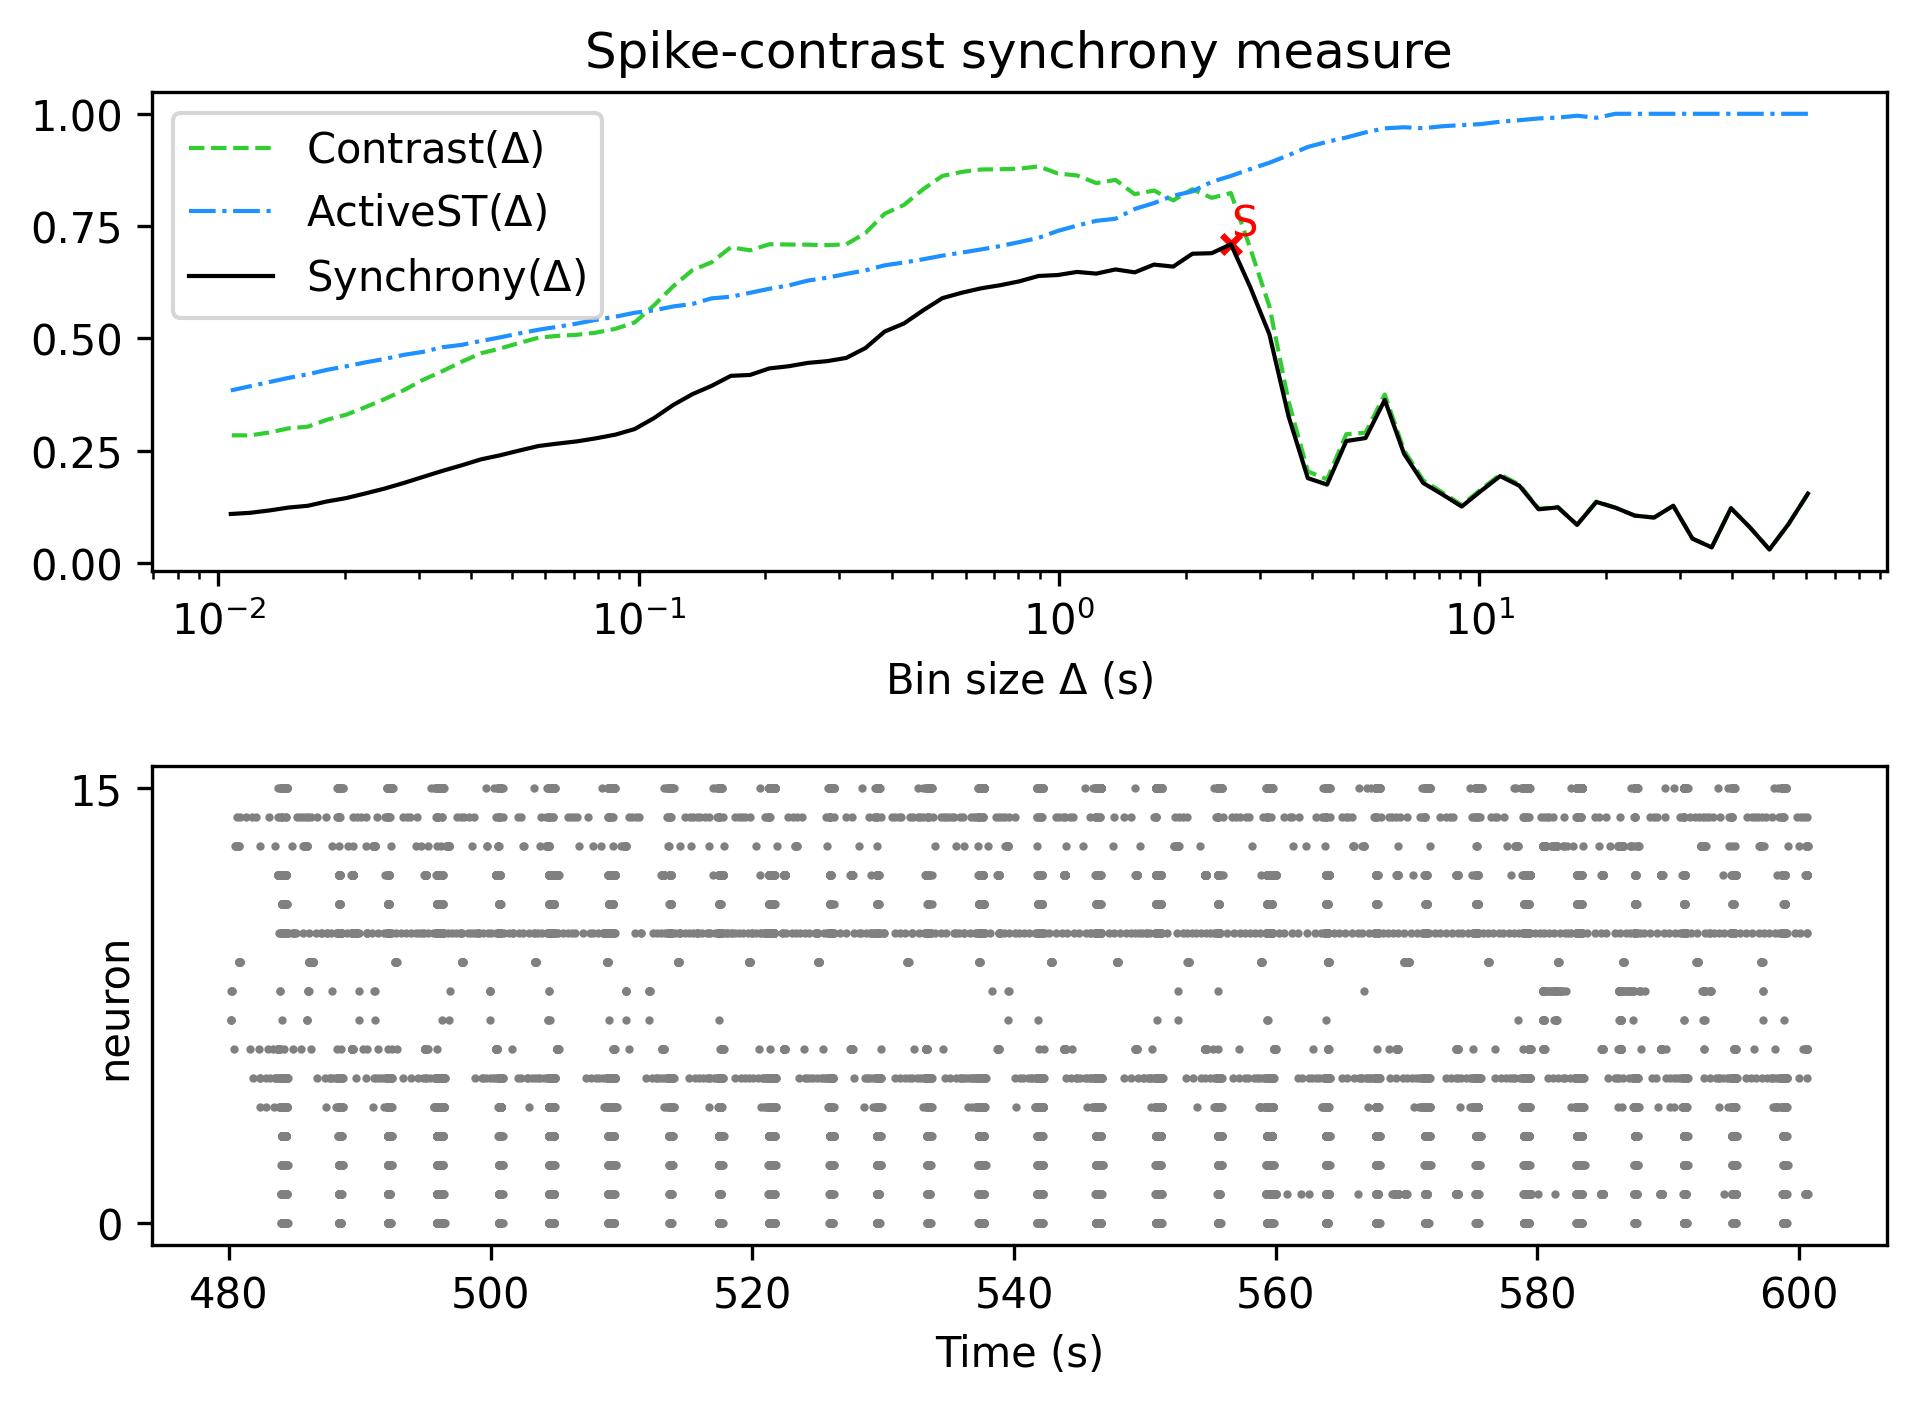

Source data for this figure (header and first rows):
, Spike-contrast (60.5 s), Spike-contrast (54.45 s), Spike-contrast (49.005 s), Spike-contrast (44.104 s), Spike-contrast (39.694 s), Spike-contrast (35.725 s), Spike-contrast (32.152 s), Spike-contrast (28.937 s), Spike-contrast (26.043 s), Spike-contrast (23.439 s), Spike-contrast (21.095 s), Spike-contrast (18.986 s), Spike-contrast (17.087 s), Spike-contrast (15.378 s), Spike-contrast (13.84 s), Spike-contrast (12.456 s), Spike-contrast (11.211 s), Spike-contrast (10.09 s), Spike-contrast (9.081 s), Spike-contrast (8.173 s), Spike-contrast (7.355 s), Spike-contrast (6.62 s), Spike-contrast (5.958 s)
0, 0.1546, 0.08724, 0.03027, 0.07876, 0.1221, 0.03503, 0.05431, 0.1276, 0.1013, 0.1056, 0.1232, 0.1361, 0.08507, 0.1239, 0.1197, 0.1721, 0.1936, 0.1604, 0.1259, 0.1527, 0.1782, 0.2436, 0.363
